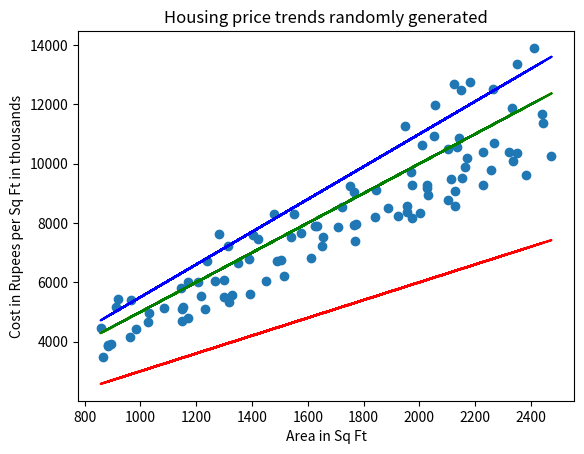

This figure's Python source:
'''
Linear Regression Implementation using Python, NumPy, Pandas
'''
#import pandas as pd
from random import randint
import numpy as np
import matplotlib.pyplot as plt

def hypothesis(theta, small_x):
    '''Hypothesis for a particular theta_0, theta_1 and sample point'''
    return theta * small_x

def predict(theta):
    '''Returns predictions list all entries in X with theta_0 and theta_1'''
    return [hypothesis(theta, p) for p in X]

def compute_cost(theta):
    '''Computes cost at theta_0 and theta_1'''
    one_over_2m = 0.005 # 1 / 2 * 100
    cost = 0
    for i in range(len(X)):
        cost = cost + pow((hypothesis(theta, X[i]) - Y[i]), 2)
    #print('Current cost of hypothesis at theta:%f is:%f' % (theta, cost))
    return one_over_2m * cost

def gradient_descent():
    '''
    Computes gradient_descent
    Naive, Bruteforce implementation
	TO DO: Update with proper gradient descent
    '''
    min_cost = 999999999999
    local_theta = 0
    for i in range(0, 10):
        cur_cost = compute_cost(i)
        if cur_cost < min_cost:
            min_cost = cur_cost
            local_theta = i
            print('At theta %f, cost is %f' % (local_theta, min_cost))
    return local_theta

X = [randint(820, 2500) for p in range(0, 100)]
Y = [(((randint(4000, 5000) * p) if (randint(0, 3) == 1) else (randint(4000, 6000) * p))/1000) for p in X]
P = [hypothesis(gradient_descent(), p) for p in X]

# PLOT DATA
plt.scatter(X, Y)
plt.plot(X, [hypothesis(3, p) for p in X], 'r')
plt.plot(X, [hypothesis(5.5, p) for p in X], 'b')
plt.plot(X, [hypothesis(5, p) for p in X], 'y')
plt.plot(X, P, 'g')
plt.xlabel('Area in Sq Ft')
plt.ylabel('Cost in Rupees per Sq Ft in thousands')
plt.title('Housing price trends randomly generated')
plt.show()
